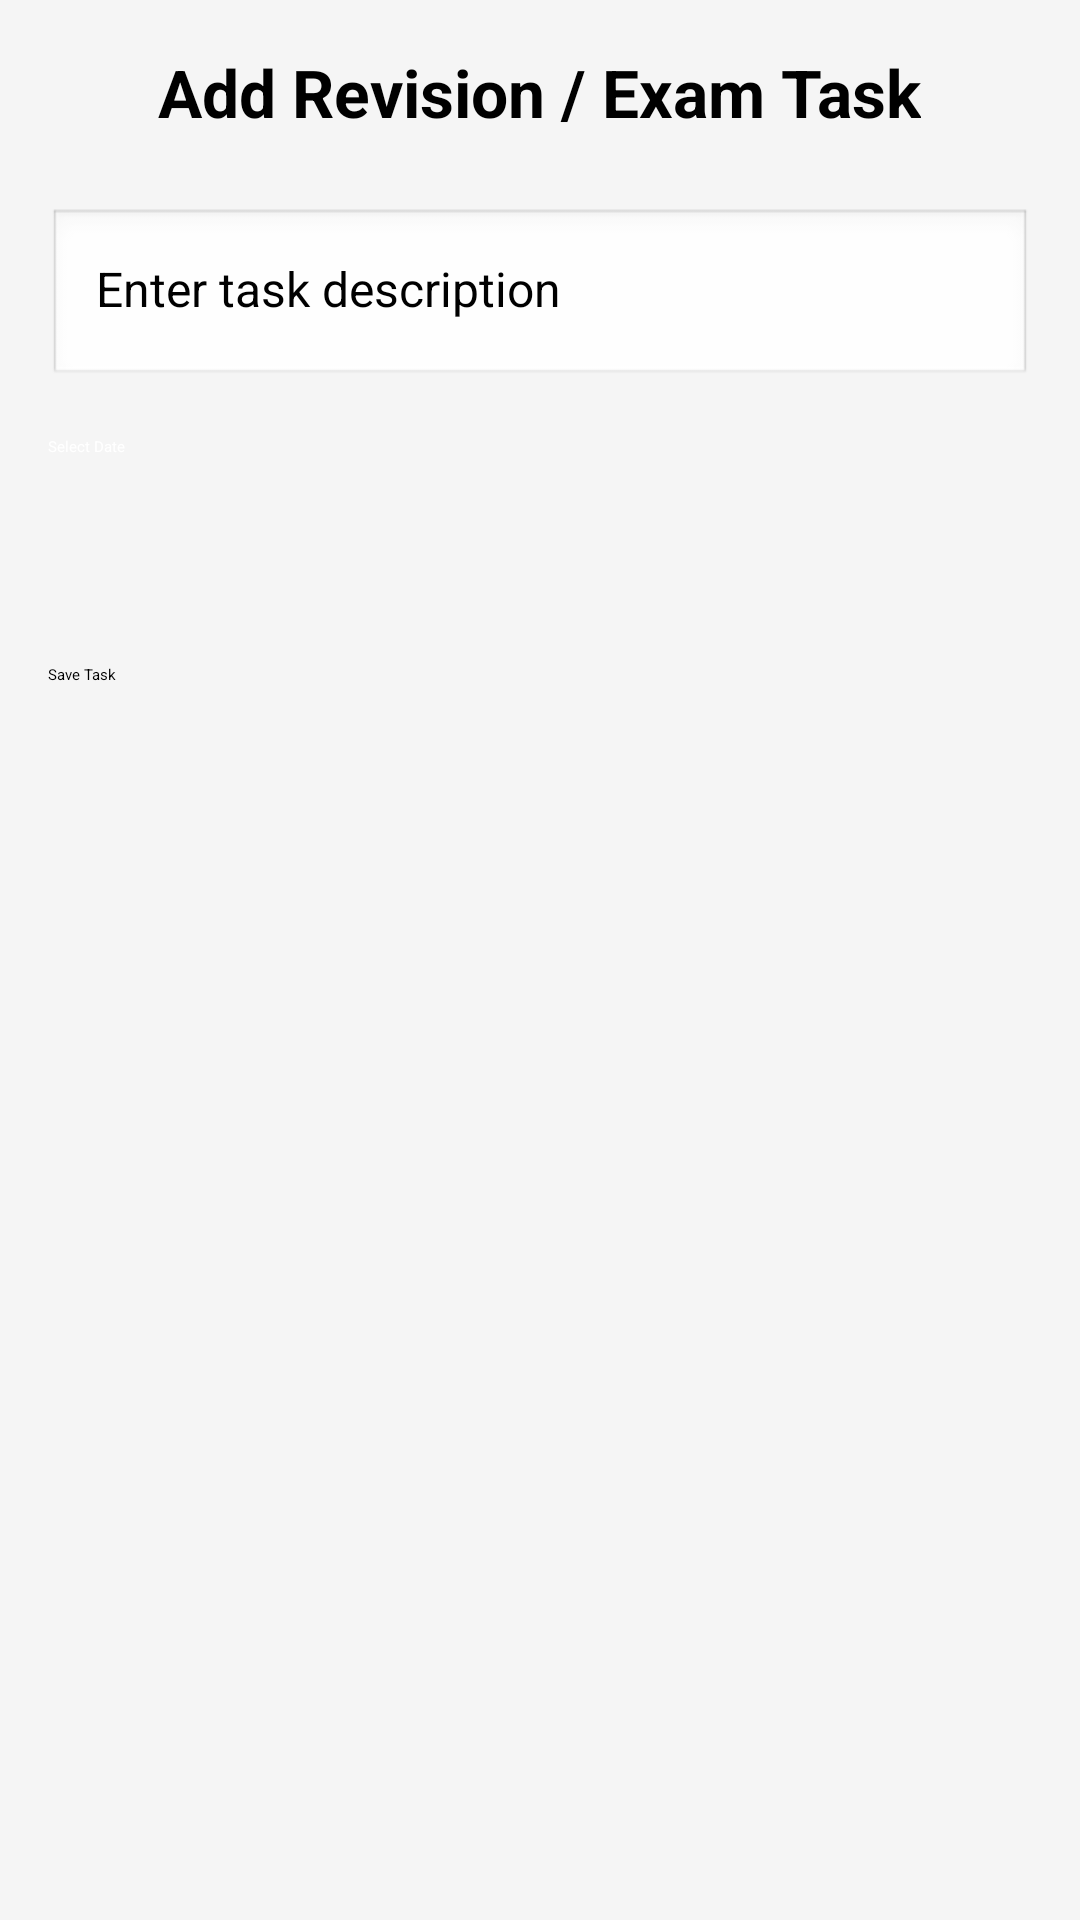

Produce the Android XML layout that renders to this screen, including the resource entries it uses.
<!-- AndroidManifest.xml: application theme Theme.StudyAssistant -->
<!-- res/layout/activity_task.xml -->
<?xml version="1.0" encoding="utf-8"?>
<LinearLayout xmlns:android="http://schemas.android.com/apk/res/android"
    xmlns:app="http://schemas.android.com/apk/res-auto"
    android:orientation="vertical"
    android:layout_width="match_parent"
    android:layout_height="match_parent"
    android:background="#F5F5F5"
    android:padding="16dp">

    
    <TextView
        android:id="@+id/tvTaskTitle"
        android:layout_width="wrap_content"
        android:layout_height="wrap_content"
        android:text="Add Revision / Exam Task"
        android:textSize="22sp"
        android:textStyle="bold"
        android:layout_gravity="center_horizontal"
        android:layout_marginBottom="24dp"/>

    
    <EditText
        android:id="@+id/etTask"
        android:layout_width="match_parent"
        android:layout_height="60dp"
        android:hint="Enter task description"
        android:padding="16dp"
        android:background="@android:drawable/edit_text"
        android:textSize="16sp"
        android:layout_marginBottom="16dp"/>

    
    <Button
        android:id="@+id/btnSelectDate"
        android:layout_width="match_parent"
        android:layout_height="60dp"
        android:text="Select Date"
        android:backgroundTint="#6200EE"
        android:textColor="#FFFFFF"
        android:textAllCaps="false"
        android:elevation="4dp"
        android:layout_marginBottom="16dp"/>

    
    <Button
        android:id="@+id/btnSaveTask"
        android:layout_width="match_parent"
        android:layout_height="60dp"
        android:text="Save Task"
        android:backgroundTint="#03DAC5"
        android:textColor="#000000"
        android:textAllCaps="false"
        android:elevation="4dp"
        android:layout_marginBottom="16dp"/>

</LinearLayout>
<!-- resources referenced by this layout -->
<resources>
  <style name="Theme.StudyAssistant" parent="Theme.MaterialComponents.DayNight.NoActionBar">
  
          
          <item name="colorPrimary">@color/primary</item>
          <item name="colorPrimaryVariant">@color/primary_dark</item>
          <item name="colorOnPrimary">@color/white</item>
  
          
          <item name="colorSecondary">@color/secondary</item>
          <item name="colorOnSecondary">@color/white</item>
  
          
          <item name="android:colorBackground">@color/background</item>
          <item name="android:textColorPrimary">@color/text_primary</item>
          <item name="android:textColorSecondary">@color/text_secondary</item>
  
          
          <item name="colorSurface">@color/background</item>
          <item name="colorOnSurface">@color/text_primary</item>
          <item name="colorError">@android:color/holo_red_light</item>
  
          
          <item name="android:statusBarColor">@color/primary_dark</item>
  
          
          <item name="materialCardViewStyle">@style/Widget.MaterialComponents.CardView</item>
          <item name="materialButtonStyle">@style/Widget.MaterialComponents.Button</item>
          <item name="bottomNavigationStyle">@style/Widget.MaterialComponents.BottomNavigationView</item>
  
      </style>
  <color name="primary">#3F51B5</color>
  <color name="primary_dark">#303F9F</color>
  <color name="white">#FFFFFFFF</color>
  <color name="secondary">#FF4081</color>
  <color name="background">#FFFFFF</color>
  <color name="text_primary">#000000</color>
  <color name="text_secondary">#666666</color>
</resources>
